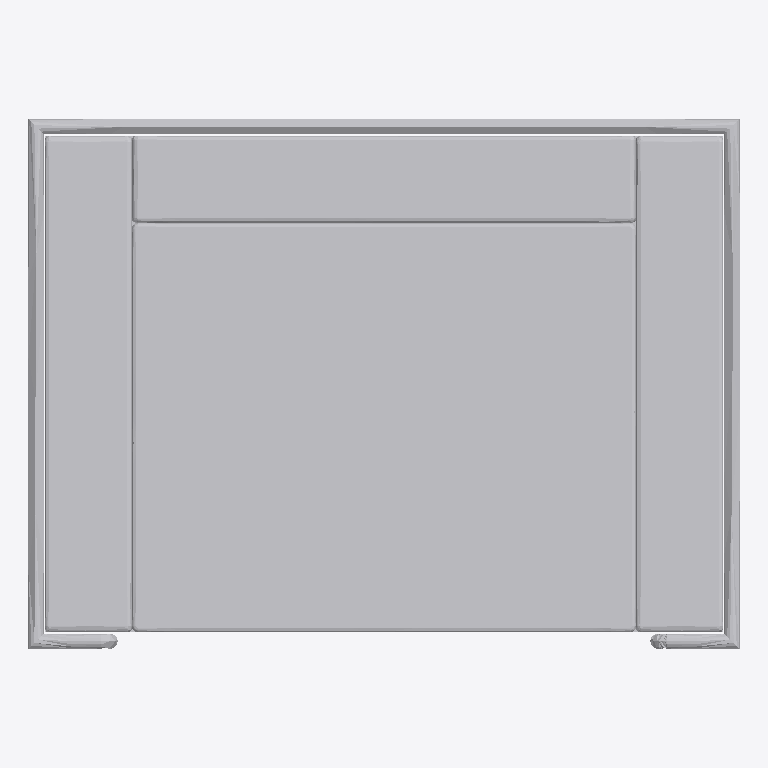
Plan cut of the same IFC building model at storey 'Nivel 1' (level 0.00 m, cut at 1.40 m), seen from above with north up, elements coloured by IFC class: 1 other element (light grey). No cut surface shows.
Extent 1.0 m × 0.8 m × 0.6 m (x, y, z). Storeys (1): Nivel 1 at 0.00 m. Elements (1): 1 IfcFurnishingElement.

HEADER;
FILE_DESCRIPTION(('ViewDefinition [CoordinationView_V2.0]'),'2;1');
FILE_NAME('0001','2020-11-23T14:49:57',(''),(''),'The EXPRESS Data Manager Version 5.02.0100.07 : ','21.0.0.383 - Exporter 21.0.0.383 - IU alternativ','');
FILE_SCHEMA(('IFC2X3'));
ENDSEC;
DATA;
#119=IFCPROJECT('1Xsibz5yH5MxqU$tFrpDk0',#41,'0001',$,$,'Nombre de proyecto','Estado de proyecto',(#111),#106);
#148=IFCSITE('1Xsibz5yH5MxqU$tFrpDk2',#41,'Default',$,$,#147,$,$,.ELEMENT.,(40,25,13,9643),(-3,-42,-20,-772056),0.0,$,$);
#129=IFCBUILDING('1Xsibz5yH5MxqU$tFrpDk1',#41,'',$,$,#32,$,'',.ELEMENT.,$,$,#125);
#138=IFCBUILDINGSTOREY('1Xsibz5yH5MxqU$tCACoVL',#41,'Nivel 1',$,'Nivel:Nivel 1',#136,$,'Nivel 1',.ELEMENT.,0.0);
#26205=IFCFURNISHINGELEMENT('3wslH2gYj2fuepmM1hGPs0',#41,'M_Chair-Corbu:Chair:176570',$,'M_Chair-Corbu:Chair',#26203,#26196,'176570');
ENDSEC;
